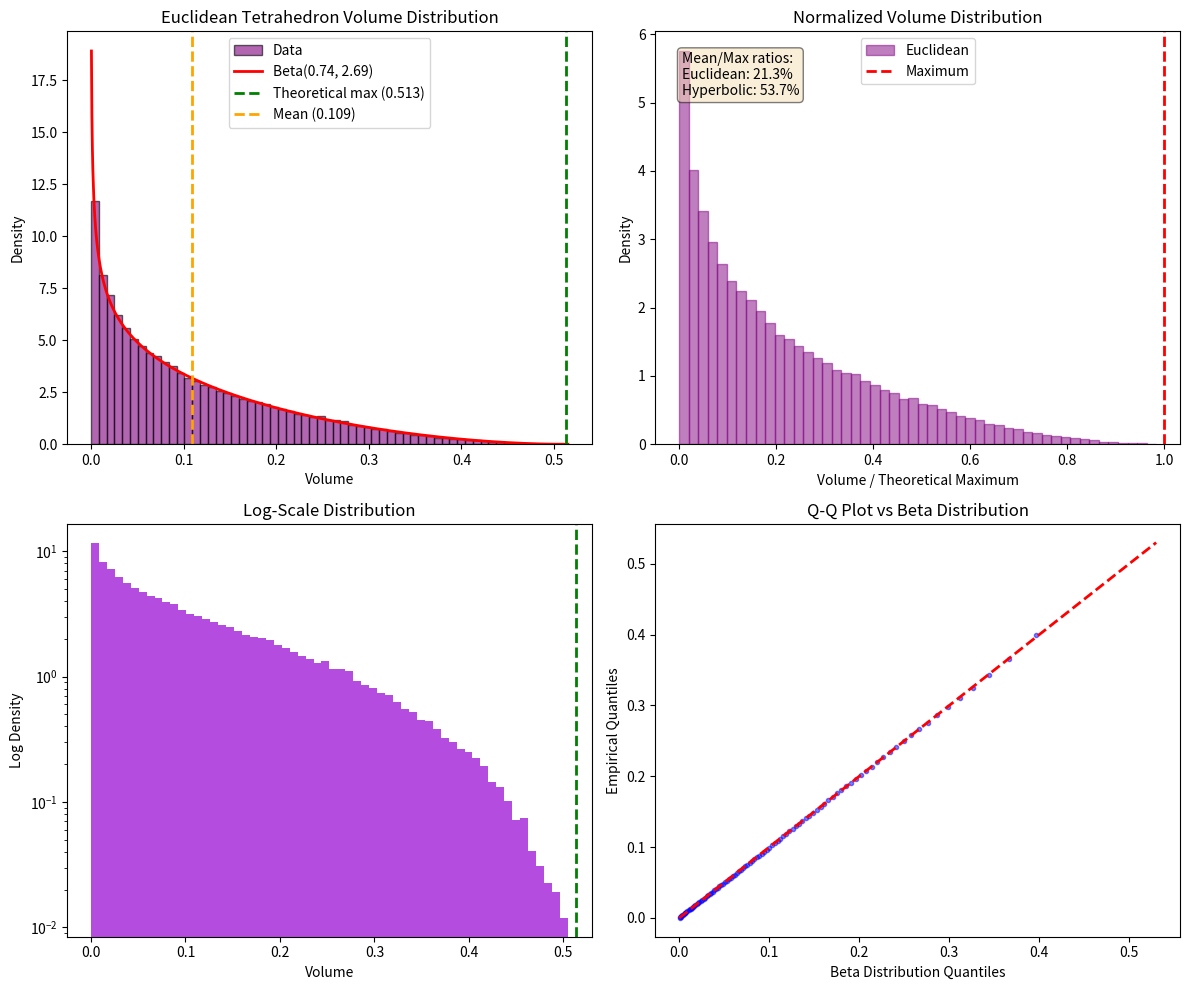

Python code for this plot:
#!/usr/bin/env python3
"""
Distribution of volumes for random Euclidean tetrahedra inscribed in unit sphere.
Configuration: 
- Vertex 1: North pole (0, 0, 1)
- Vertex 2: On Greenwich meridian (x, 0, z) with x² + z² = 1
- Vertices 3, 4: Uniform on sphere
"""

import numpy as np
import matplotlib.pyplot as plt
from scipy import stats

def sample_sphere_point():
    """Sample uniformly on unit sphere."""
    # Use normal distribution and normalize (Muller's method)
    vec = np.random.randn(3)
    return vec / np.linalg.norm(vec)

def sample_meridian_point():
    """Sample point on Greenwich meridian (y=0 plane) on unit sphere."""
    # Parameterize by angle from north pole
    theta = np.random.uniform(0, np.pi)
    return np.array([np.sin(theta), 0, np.cos(theta)])

def tetrahedron_volume(v1, v2, v3, v4):
    """Compute volume of tetrahedron with vertices v1, v2, v3, v4."""
    # Volume = |det(v2-v1, v3-v1, v4-v1)| / 6
    mat = np.column_stack([v2 - v1, v3 - v1, v4 - v1])
    return abs(np.linalg.det(mat)) / 6

def compute_euclidean_tetrahedron_volumes(n_samples=100000, seed=42):
    """Compute distribution of Euclidean tetrahedron volumes."""
    np.random.seed(seed)
    
    print(f"Computing {n_samples} random Euclidean tetrahedron volumes...")
    print("Configuration:")
    print("  v1: North pole (0, 0, 1)")
    print("  v2: Greenwich meridian (x, 0, z)")
    print("  v3, v4: Uniform on sphere\n")
    
    volumes = []
    
    # Fixed north pole
    v1 = np.array([0, 0, 1])
    
    for i in range(n_samples):
        if i % 10000 == 0 and i > 0:
            print(f"  Progress: {i}/{n_samples} ({i/n_samples*100:.1f}%)")
        
        # Sample other vertices
        v2 = sample_meridian_point()
        v3 = sample_sphere_point()
        v4 = sample_sphere_point()
        
        # Compute volume
        vol = tetrahedron_volume(v1, v2, v3, v4)
        volumes.append(vol)
    
    volumes = np.array(volumes)
    return volumes

# Run the analysis
print("="*70)
print("EUCLIDEAN TETRAHEDRON VOLUME DISTRIBUTION")
print("="*70)
print()

volumes = compute_euclidean_tetrahedron_volumes(100000)

# What's the maximum possible volume?
# For tetrahedron inscribed in unit sphere, max volume is achieved by regular tetrahedron
# Regular tetrahedron inscribed in unit sphere has volume = 8/(9√3) ≈ 0.513
max_theoretical = 8 / (9 * np.sqrt(3))

print(f"\n\nDistribution Statistics:")
print(f"  Count: {len(volumes)}")
print(f"  Mean: {np.mean(volumes):.6f}")
print(f"  Median: {np.median(volumes):.6f}")
print(f"  Std Dev: {np.std(volumes):.6f}")
print(f"  Min: {np.min(volumes):.6f}")
print(f"  Max: {np.max(volumes):.6f}")
print(f"\nTheoretical maximum (regular tetrahedron): {max_theoretical:.6f}")
print(f"Empirical max as % of theoretical: {np.max(volumes)/max_theoretical*100:.1f}%")
print(f"Mean as % of theoretical max: {np.mean(volumes)/max_theoretical*100:.1f}%")

# Fit distributions
print("\n\nFitting distributions...")

# Scale to [0, 1] for beta distribution
scaled_volumes = volumes / np.max(volumes)

# Method of moments for Beta
mean_scaled = np.mean(scaled_volumes)
var_scaled = np.var(scaled_volumes)
if var_scaled < mean_scaled * (1 - mean_scaled):  # Valid Beta parameters
    alpha = mean_scaled * (mean_scaled * (1 - mean_scaled) / var_scaled - 1)
    beta_param = (1 - mean_scaled) * (mean_scaled * (1 - mean_scaled) / var_scaled - 1)
    print(f"\nBeta distribution fit (scaled to [0, {np.max(volumes):.4f}]):")
    print(f"  α = {alpha:.4f}")
    print(f"  β = {beta_param:.4f}")
    print(f"  α + β = {alpha + beta_param:.2f} (concentration)")
    print(f"  α - β = {alpha - beta_param:.4f}")
else:
    print("Beta distribution fitting failed - variance too large")
    alpha, beta_param = None, None

# Create visualizations
fig, axes = plt.subplots(2, 2, figsize=(12, 10))

# 1. Histogram with Beta fit
ax = axes[0, 0]
n, bins, _ = ax.hist(volumes, bins=60, density=True, alpha=0.6, 
                     color='purple', edgecolor='black', label='Data')

if alpha is not None:
    # Overlay beta fit
    x = np.linspace(0, np.max(volumes)*1.02, 1000)
    x_scaled = x / np.max(volumes)
    ax.plot(x, stats.beta.pdf(x_scaled, alpha, beta_param) / np.max(volumes), 
            'r-', linewidth=2, label=f'Beta({alpha:.2f}, {beta_param:.2f})')

ax.axvline(max_theoretical, color='green', linestyle='--', linewidth=2, 
           label=f'Theoretical max ({max_theoretical:.3f})')
ax.axvline(np.mean(volumes), color='orange', linestyle='--', linewidth=2,
           label=f'Mean ({np.mean(volumes):.3f})')
ax.set_xlabel('Volume')
ax.set_ylabel('Density')
ax.set_title('Euclidean Tetrahedron Volume Distribution')
ax.legend()

# 2. Comparison with hyperbolic case
ax = axes[0, 1]
# Normalized histograms
ax.hist(volumes/max_theoretical, bins=50, density=True, alpha=0.5, 
        color='purple', label='Euclidean', edgecolor='purple')
ax.axvline(1, color='red', linestyle='--', linewidth=2, label='Maximum')
ax.set_xlabel('Volume / Theoretical Maximum')
ax.set_ylabel('Density')
ax.set_title('Normalized Volume Distribution')
ax.legend()

# Add text showing hyperbolic comparison
hyperbolic_mean_ratio = 0.537  # From our 4-vertex analysis
euclidean_mean_ratio = np.mean(volumes) / max_theoretical
ax.text(0.05, 0.95, f'Mean/Max ratios:\nEuclidean: {euclidean_mean_ratio:.1%}\nHyperbolic: {hyperbolic_mean_ratio:.1%}',
        transform=ax.transAxes, verticalalignment='top',
        bbox=dict(boxstyle='round', facecolor='wheat', alpha=0.5))

# 3. Log-scale histogram
ax = axes[1, 0]
ax.hist(volumes, bins=60, density=True, alpha=0.7, color='darkviolet', log=True)
ax.axvline(max_theoretical, color='green', linestyle='--', linewidth=2)
ax.set_xlabel('Volume')
ax.set_ylabel('Log Density')
ax.set_title('Log-Scale Distribution')

# 4. Q-Q plot if Beta fit succeeded
ax = axes[1, 1]
if alpha is not None:
    theoretical_quantiles = np.linspace(0.01, 0.99, 99)
    empirical_quantiles = np.percentile(volumes, theoretical_quantiles * 100)
    scaled_empirical = empirical_quantiles / np.max(volumes)
    beta_quantiles = stats.beta.ppf(theoretical_quantiles, alpha, beta_param)
    ax.plot(beta_quantiles * np.max(volumes), empirical_quantiles, 'b.', alpha=0.5)
    max_val = np.max(volumes) * 1.05
    ax.plot([0, max_val], [0, max_val], 'r--', linewidth=2)
    ax.set_xlabel('Beta Distribution Quantiles')
    ax.set_ylabel('Empirical Quantiles')
    ax.set_title('Q-Q Plot vs Beta Distribution')
else:
    ax.text(0.5, 0.5, 'Beta fitting failed\n(variance too large)', 
            ha='center', va='center', transform=ax.transAxes, fontsize=14)

plt.tight_layout()
plt.savefig('euclidean_tetrahedron_distribution.png', dpi=150)
print(f"\nSaved plots to euclidean_tetrahedron_distribution.png")

# Additional analysis
print("\n" + "="*70)
print("COMPARISON WITH HYPERBOLIC CASE:")
print("="*70)
print(f"                    Euclidean   |   Hyperbolic (4 vertices)")
print("-"*70)
print(f"Mean/Max ratio:     {euclidean_mean_ratio:8.1%}   |   53.7%")
if alpha is not None:
    print(f"Beta α:             {alpha:8.2f}   |   1.08")
    print(f"Beta β:             {beta_param:8.2f}   |   0.97")
    print(f"Concentration:      {alpha + beta_param:8.1f}   |   2.05")
    
    # Check goodness of fit
    from scipy.stats import kstest
    ks_stat, p_value = kstest(scaled_volumes, lambda x: stats.beta.cdf(x, alpha, beta_param))
    print(f"\nKolmogorov-Smirnov test for Beta fit:")
    print(f"  KS statistic: {ks_stat:.4f}")
    print(f"  p-value: {p_value:.4f}")
    if p_value > 0.05:
        print("  ✓ Beta distribution is a good fit!")
    else:
        print("  ✗ Beta distribution may not be appropriate")

plt.close()
